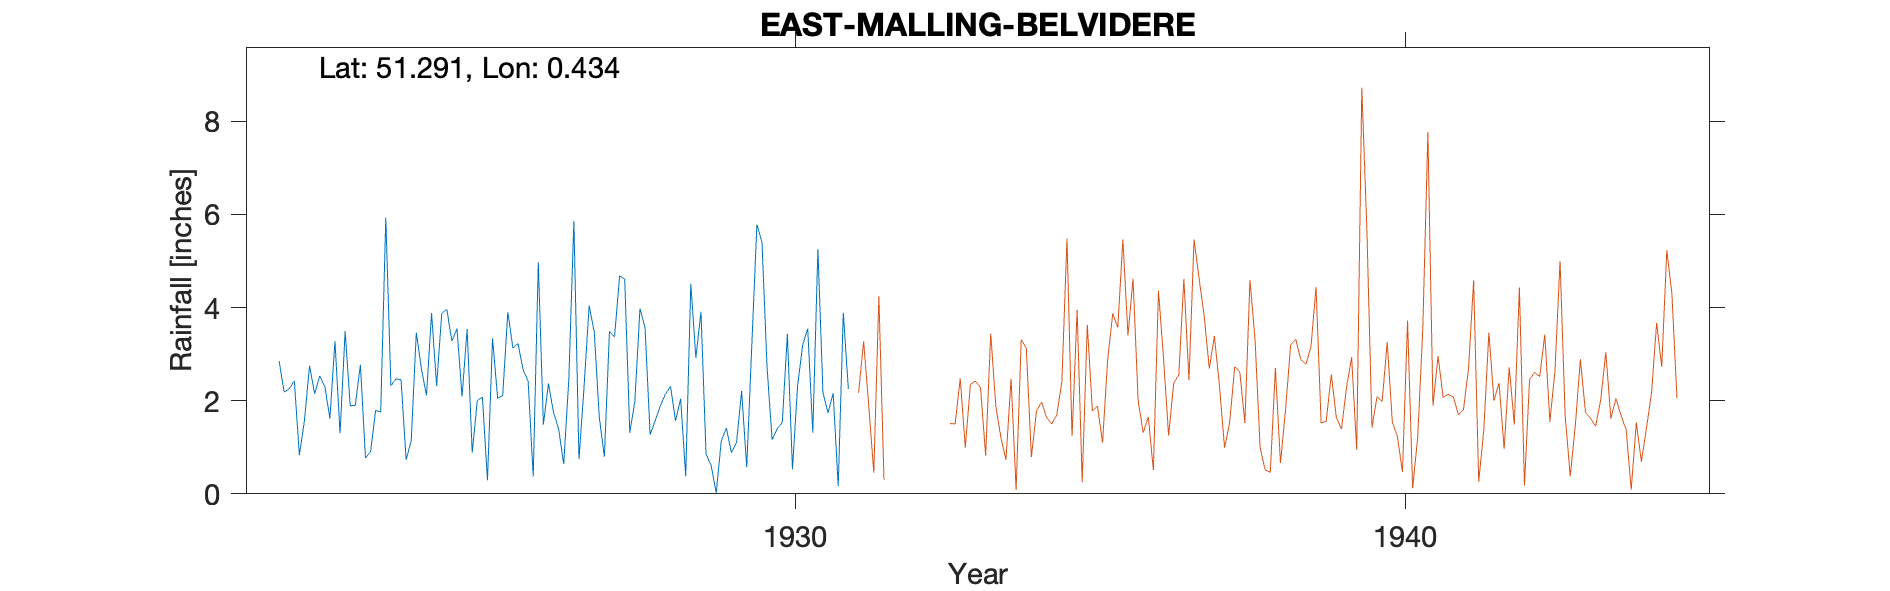

Values plotted in this chart, from the file beside it:
EAST-MALLING-BELVIDERE (BLACKLAND), , , , , , , , , , , , , , , , , , , , , 
Grid ref, TQ698575, Long, 0.4338, Lat, 51.29, Elevation, 80, ft, , , , , , , , , , , , , 
Station no, 362/5, , , , , , , , , , , , , , , , , , , , 
, 1920, 1921, 1922, 1923, 1924, 1925, 1926, 1927, 1928, 1929, 1930, 1931, 1932, 1933, 1934, 1935, 1936, 1937, 1938, 1939, 1940
January, , , 2.85, 1.3, 2.45, 2.09, 2.67, 2.3, 3.57, 0.85, 2.72, 1.74, , , , , , , , , 
February, , , 2.19, 3.49, 0.73, 3.54, 2.42, 4.04, 1.27, 0.61, 1.16, 2.16, , , , , , , , , 
March, , , 2.25, 1.89, 1.14, 0.88, 0.37, 3.48, 1.57, 0.02, 1.4, 0.17, , , , , , , , , 
April, , , 2.43, 1.9, 3.46, 2, 4.97, 1.64, 1.89, 1.14, 1.53, 3.89, , , , , , , , , 
May, , , 0.83, 2.77, 2.69, 2.08, 1.49, 0.8, 2.14, 1.41, 3.43, 2.25, , , , , , , , , 
June, , , 1.58, 0.77, 2.11, 0.29, 2.37, 3.49, 2.31, 0.88, 0.53, , , , , , , , , , 
July, , , 2.75, 0.9, 3.88, 3.34, 1.74, 3.37, 1.57, 1.1, 2.31, , , , , , , , , , 
August, , , 2.15, 1.79, 2.32, 2.05, 1.4, 4.68, 2.04, 2.21, 3.19, , , , , , , , , , 
September, , , 2.53, 1.76, 3.87, 2.11, 0.64, 4.61, 0.38, 0.57, 3.55, , , , , , , , , , 
October, , , 2.31, 5.93, 3.96, 3.9, 2.45, 1.31, 4.51, 3.19, 1.31, , , , , , , , , , 
November, , , 1.62, 2.32, 3.28, 3.13, 5.85, 1.99, 2.92, 5.78, 5.25, , , , , , , , , , 
December, , , 3.28, 2.47, 3.55, 3.23, 0.74, 3.98, 3.91, 5.41, 2.17, , , , , , , , , , 
Total, , , 26.77, 27.29, 33.44, 28.64, 27.11, 35.69, 28.08, 23.17, 28.55, , , , , , , , , , 
1931 Gauge moved, , , , , , , , , , , , , , , , , , , , , 
